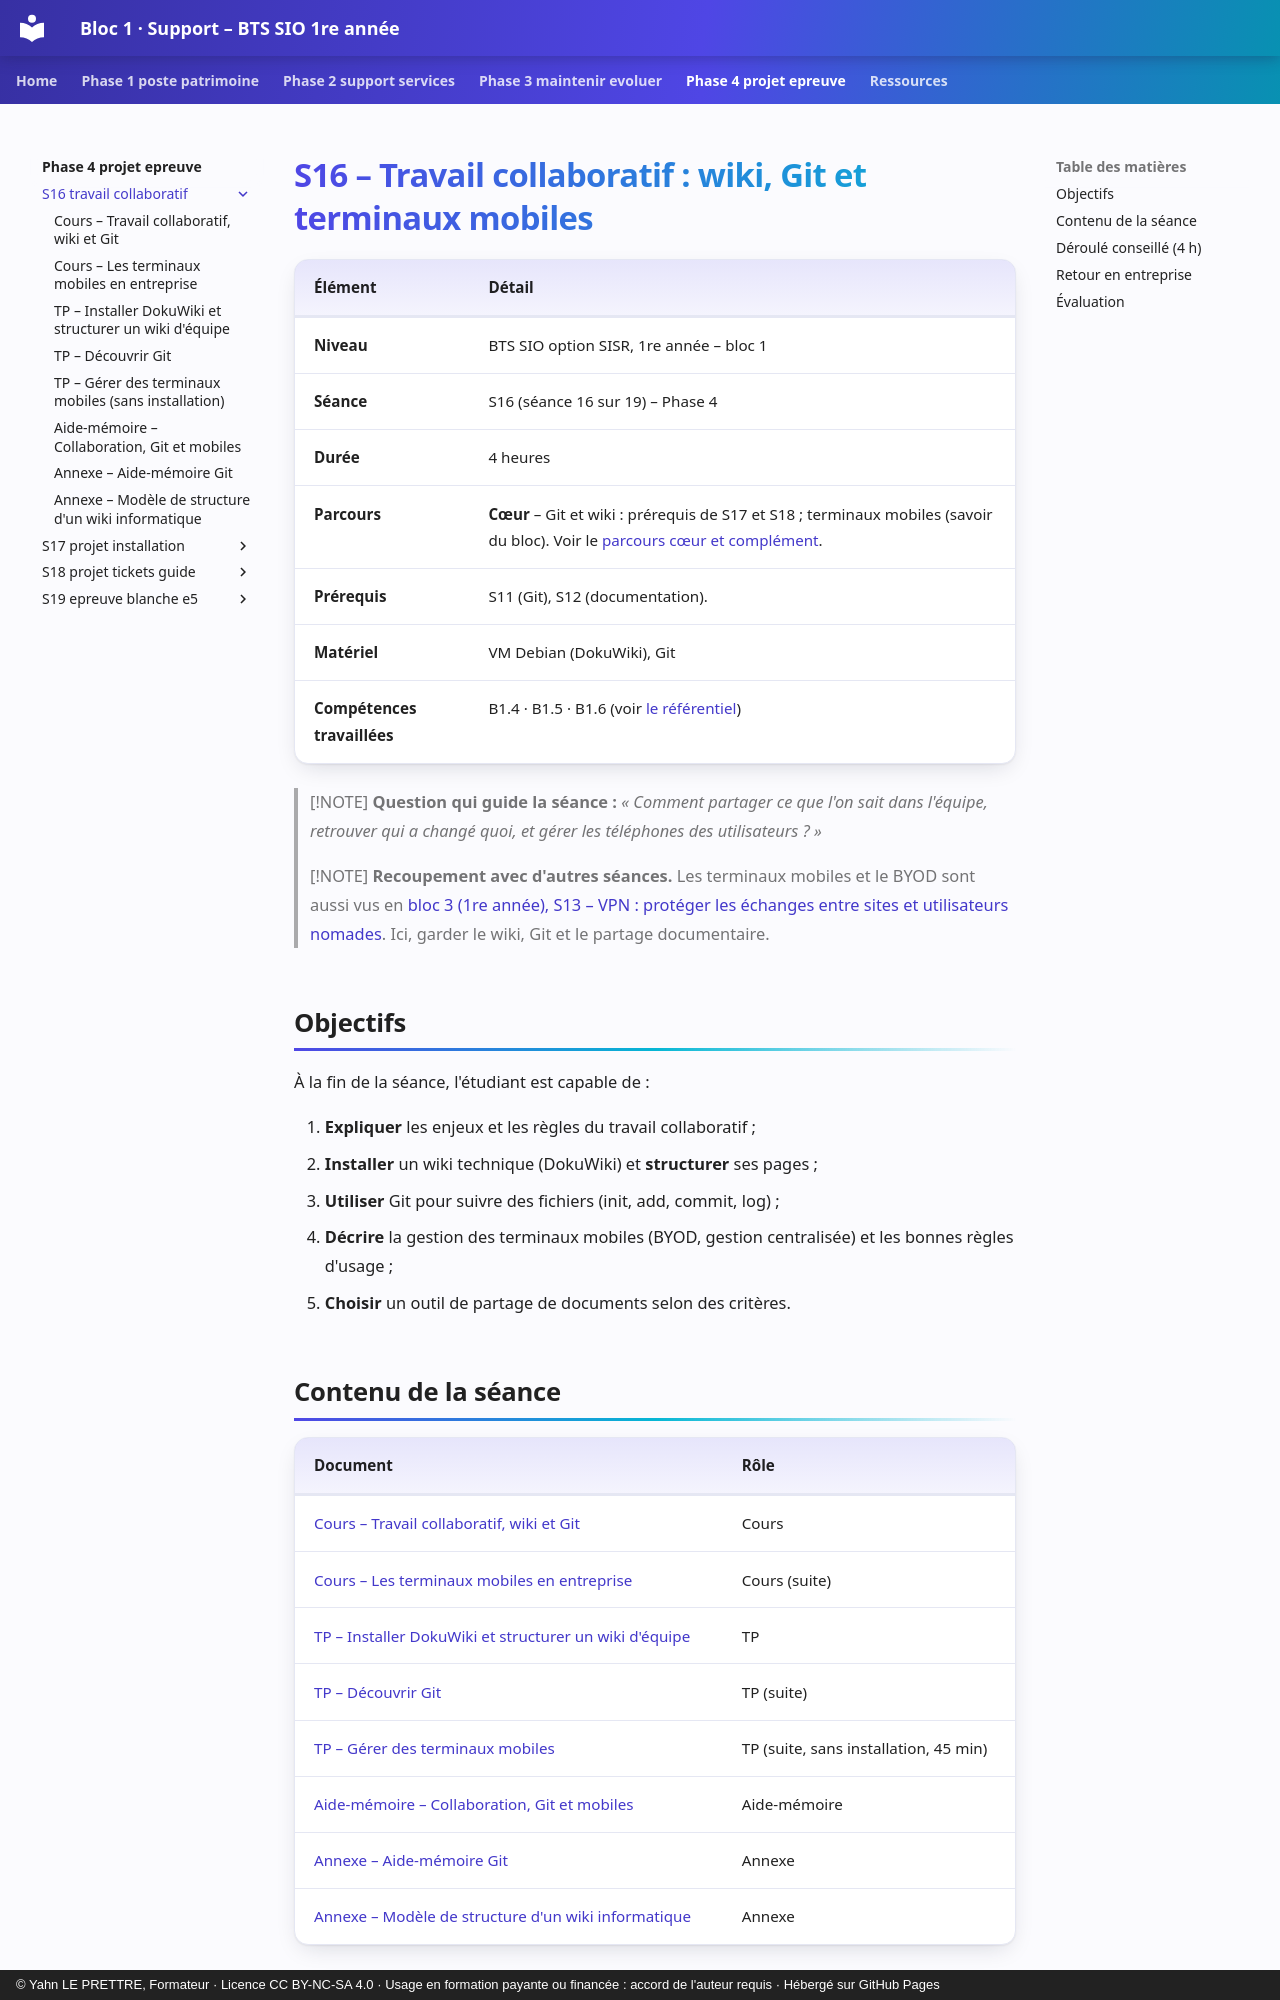

repository: YahnLP/bts1-sio-sisr-bloc1 · page: phase-4-projet-epreuve/S16-travail-collaboratif/index.html · generator: mkdocs · copyright: © Yahn LE PRETTRE, Formateur · Licence CC BY-NC-SA 4.0 · Usage en formation payante ou financée : accord de l'auteur requis · Hébergé sur GitHub Pages

# S16 – Travail collaboratif : wiki, Git et terminaux mobiles

| Élément | Détail |
|---|---|
| **Niveau** | BTS SIO option SISR, 1re année – bloc 1 |
| **Séance** | S16 (séance 16 sur 19) – Phase 4 |
| **Durée** | 4 heures |
| **Parcours** | **Cœur** – Git et wiki : prérequis de S17 et S18 ; terminaux mobiles (savoir du bloc). Voir le [parcours cœur et complément](../../ressources/parcours-coeur-complement.md). |
| **Prérequis** | S11 (Git), S12 (documentation). |
| **Matériel** | VM Debian (DokuWiki), Git |
| **Compétences travaillées** | B1.4 · B1.5 · B1.6 (voir [le référentiel](../../ressources/referentiel.md)) |

> [!NOTE]
> **Question qui guide la séance :** *« Comment partager ce que l'on sait dans l'équipe, retrouver qui a changé quoi, et gérer les téléphones des utilisateurs ? »*

> [!NOTE]
> **Recoupement avec d'autres séances.** Les terminaux mobiles et le BYOD sont aussi vus en [bloc 3 (1re année), S13 – VPN : protéger les échanges entre sites et utilisateurs nomades](https://yahnlp.github.io/bts1-sio-sisr-bloc3/phase-3-chiffrement-reseau/S13-vpn-wireguard/). Ici, garder le wiki, Git et le partage documentaire.

## Objectifs

À la fin de la séance, l'étudiant est capable de :

1. **Expliquer** les enjeux et les règles du travail collaboratif ;
2. **Installer** un wiki technique (DokuWiki) et **structurer** ses pages ;
3. **Utiliser** Git pour suivre des fichiers (init, add, commit, log) ;
4. **Décrire** la gestion des terminaux mobiles (BYOD, gestion centralisée) et les bonnes règles d'usage ;
5. **Choisir** un outil de partage de documents selon des critères.

## Contenu de la séance

| Document | Rôle |
|---|---|
| [Cours – Travail collaboratif, wiki et Git](01-cours.md) | Cours |
| [Cours – Les terminaux mobiles en entreprise](01b-cours-terminaux-mobiles.md) | Cours (suite) |
| [TP – Installer DokuWiki et structurer un wiki d'équipe](02-tp.md) | TP |
| [TP – Découvrir Git](02b-tp-git.md) | TP (suite) |
| [TP – Gérer des terminaux mobiles](02c-tp-terminaux-mobiles.md) | TP (suite, sans installation, 45 min) |
| [Aide-mémoire – Collaboration, Git et mobiles](03-aide-memoire.md) | Aide-mémoire |
| [Annexe – Aide-mémoire Git](annexe-aide-memoire-git.md) | Annexe |
| [Annexe – Modèle de structure d'un wiki informatique](annexe-structure-wiki.md) | Annexe |
